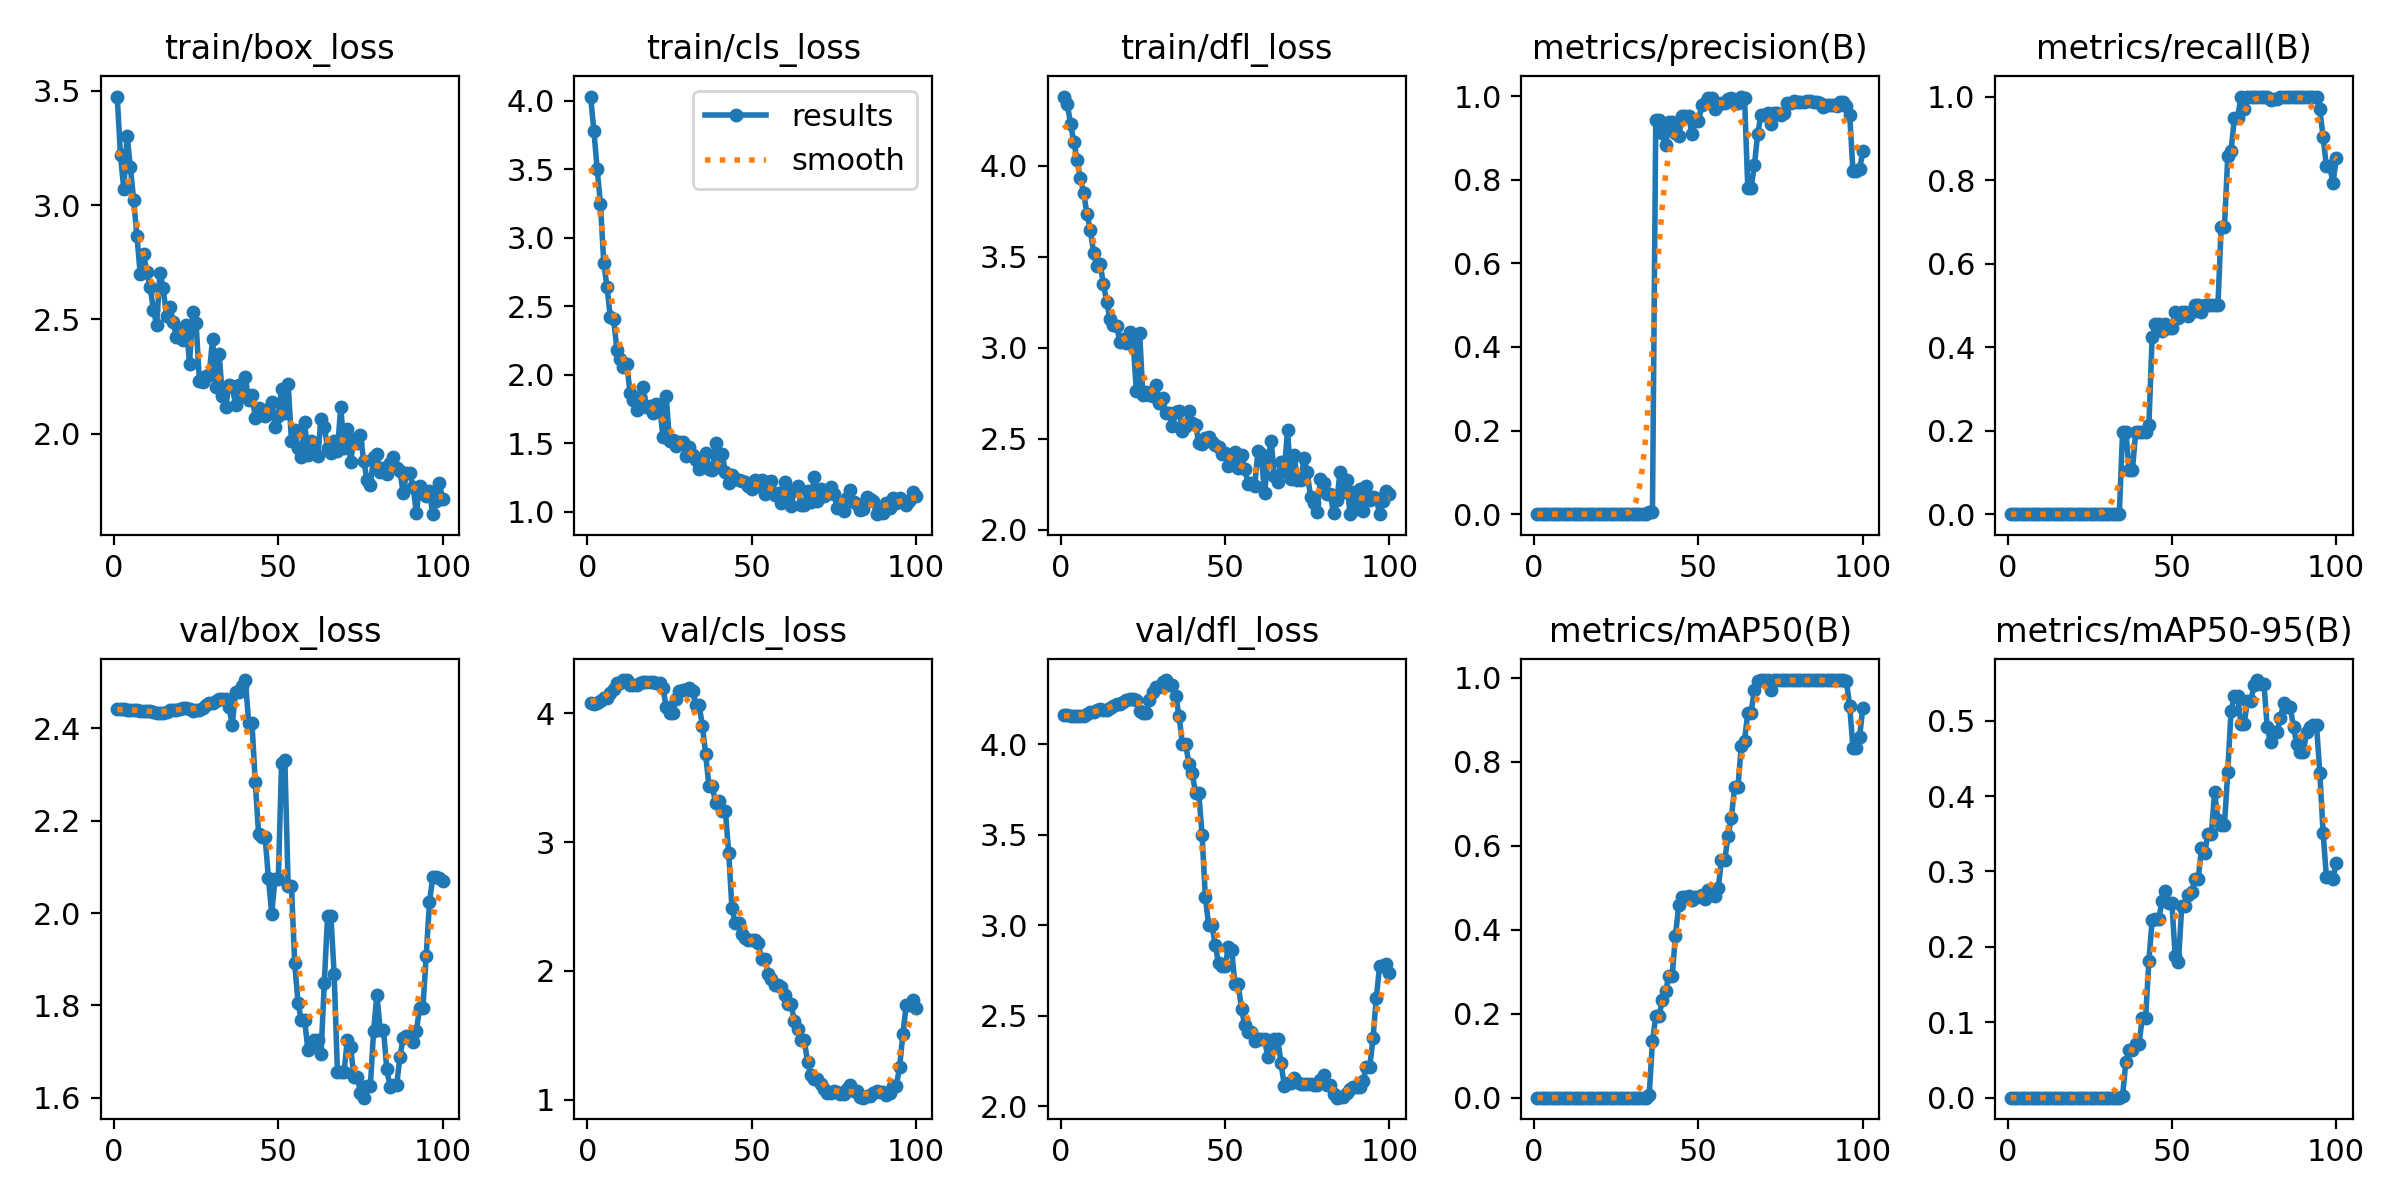

The file beside this chart, header and first rows:
epoch, time, train/box_loss, train/cls_loss, train/dfl_loss, metrics/precision(B), metrics/recall(B), metrics/mAP50(B), metrics/mAP50-95(B), val/box_loss, val/cls_loss, val/dfl_loss, lr/pg0, lr/pg1, lr/pg2
1, 13.88, 3.476, 4.029, 4.381, 0, 0, 0, 0, 2.441, 4.076, 4.159, 0.0003704, 0.0003704, 0.0003704
2, 23.06, 3.218, 3.776, 4.34, 0, 0, 0, 0, 2.441, 4.076, 4.158, 0.0009169, 0.0009169, 0.0009169
3, 32.15, 3.071, 3.499, 4.231, 0, 0, 0, 0, 2.441, 4.079, 4.156, 0.001452, 0.001452, 0.001452
4, 41.4, 3.305, 3.243, 4.129, 0, 0, 0, 0, 2.441, 4.093, 4.154, 0.001617, 0.001617, 0.001617
5, 50.86, 3.166, 2.816, 4.033, 0, 0, 0, 0, 2.44, 4.12, 4.153, 0.001601, 0.001601, 0.001601
6, 59.96, 3.022, 2.637, 3.931, 0, 0, 0, 0, 2.44, 4.12, 4.153, 0.001584, 0.001584, 0.001584
7, 69.17, 2.866, 2.417, 3.848, 0, 0, 0, 0, 2.439, 4.156, 4.156, 0.001568, 0.001568, 0.001568
8, 78.37, 2.698, 2.407, 3.733, 0, 0, 0, 0, 2.439, 4.19, 4.165, 0.001551, 0.001551, 0.001551
9, 87.57, 2.787, 2.181, 3.649, 0, 0, 0, 0, 2.438, 4.232, 4.178, 0.001535, 0.001535, 0.001535
10, 96.87, 2.707, 2.11, 3.523, 0, 0, 0, 0, 2.438, 4.232, 4.178, 0.001518, 0.001518, 0.001518
11, 105.9, 2.642, 2.056, 3.449, 0, 0, 0, 0, 2.437, 4.258, 4.19, 0.001502, 0.001502, 0.001502
12, 115.2, 2.543, 2.08, 3.462, 0, 0, 0, 0, 2.436, 4.257, 4.195, 0.001485, 0.001485, 0.001485
13, 124.7, 2.476, 1.867, 3.349, 0, 0, 0, 0, 2.433, 4.217, 4.189, 0.001469, 0.001469, 0.001469
14, 134.2, 2.704, 1.816, 3.253, 0, 0, 0, 0, 2.433, 4.217, 4.189, 0.001452, 0.001452, 0.001452
15, 143.8, 2.636, 1.74, 3.159, 0, 0, 0, 0, 2.433, 4.222, 4.2, 0.001436, 0.001436, 0.001436
16, 153.6, 2.513, 1.839, 3.125, 0, 0, 0, 0, 2.436, 4.233, 4.211, 0.001419, 0.001419, 0.001419
17, 163.4, 2.556, 1.906, 3.122, 0, 0, 0, 0, 2.439, 4.242, 4.222, 0.001403, 0.001403, 0.001403
18, 173.1, 2.49, 1.761, 3.031, 0, 0, 0, 0, 2.439, 4.242, 4.222, 0.001386, 0.001386, 0.001386
19, 182.5, 2.425, 1.774, 3.047, 0, 0, 0, 0, 2.44, 4.243, 4.23, 0.00137, 0.00137, 0.00137
20, 191.7, 2.444, 1.719, 3.027, 0, 0, 0, 0, 2.443, 4.246, 4.242, 0.001353, 0.001353, 0.001353
21, 200.9, 2.408, 1.784, 3.088, 0, 0, 0, 0, 2.445, 4.237, 4.249, 0.001337, 0.001337, 0.001337
22, 210.3, 2.475, 1.776, 3.039, 0, 0, 0, 0, 2.445, 4.237, 4.249, 0.00132, 0.00132, 0.00132
23, 219.7, 2.306, 1.546, 2.763, 0, 0, 0, 0, 2.442, 4.195, 4.243, 0.001304, 0.001304, 0.001304
24, 228.8, 2.533, 1.842, 3.084, 0, 0, 0, 0, 2.437, 4.051, 4.185, 0.001287, 0.001287, 0.001287
25, 238, 2.484, 1.513, 2.739, 0, 0, 0, 0, 2.44, 4, 4.171, 0.001271, 0.001271, 0.001271
26, 247.1, 2.229, 1.526, 2.755, 0, 0, 0, 0, 2.44, 4, 4.171, 0.001254, 0.001254, 0.001254
27, 256.4, 2.227, 1.482, 2.742, 0, 0, 0, 0, 2.445, 4.114, 4.241, 0.001238, 0.001238, 0.001238
28, 265.5, 2.254, 1.507, 2.737, 0, 0, 0, 0, 2.45, 4.172, 4.287, 0.001221, 0.001221, 0.001221
29, 274.6, 2.259, 1.507, 2.797, 0, 0, 0, 0, 2.455, 4.182, 4.315, 0.001205, 0.001205, 0.001205
30, 283.7, 2.414, 1.403, 2.696, 0, 0, 0, 0, 2.455, 4.182, 4.315, 0.001188, 0.001188, 0.001188
31, 292.9, 2.204, 1.475, 2.725, 0, 0, 0, 0, 2.459, 4.197, 4.345, 0.001172, 0.001172, 0.001172
32, 301.9, 2.348, 1.411, 2.642, 0, 0, 0, 0, 2.464, 4.169, 4.354, 0.001155, 0.001155, 0.001155
33, 311.3, 2.165, 1.38, 2.641, 0, 0, 0, 0, 2.464, 4.065, 4.324, 0.001139, 0.001139, 0.001139
34, 320.7, 2.115, 1.314, 2.57, 0, 0, 0, 0, 2.464, 4.065, 4.324, 0.001122, 0.001122, 0.001122
35, 330, 2.214, 1.379, 2.649, 0.0058, 0.197, 0.00592, 0.00233, 2.446, 3.905, 4.265, 0.001106, 0.001106, 0.001106
36, 339.4, 2.208, 1.426, 2.653, 0.00575, 0.197, 0.1341, 0.04747, 2.408, 3.68, 4.156, 0.001089, 0.001089, 0.001089
37, 348.7, 2.124, 1.311, 2.544, 0.9435, 0.1061, 0.1938, 0.06296, 2.478, 3.435, 4.001, 0.001073, 0.001073, 0.001073
38, 358.2, 2.212, 1.302, 2.571, 0.9435, 0.1061, 0.1938, 0.06296, 2.478, 3.435, 4.001, 0.001056, 0.001056, 0.001056
39, 367.7, 2.165, 1.5, 2.652, 0.913, 0.197, 0.2322, 0.07072, 2.493, 3.305, 3.889, 0.00104, 0.00104, 0.00104
40, 377.6, 2.246, 1.327, 2.588, 0.8832, 0.197, 0.2541, 0.07171, 2.505, 3.321, 3.839, 0.001023, 0.001023, 0.001023
41, 387.5, 2.146, 1.423, 2.578, 0.9374, 0.197, 0.2907, 0.1054, 2.411, 3.241, 3.732, 0.001007, 0.001007, 0.001007
42, 397.1, 2.17, 1.29, 2.477, 0.9374, 0.197, 0.2907, 0.1054, 2.411, 3.241, 3.732, 0.0009904, 0.0009904, 0.0009904
43, 406.8, 2.069, 1.211, 2.471, 0.9121, 0.213, 0.3863, 0.1811, 2.283, 2.919, 3.497, 0.0009739, 0.0009739, 0.0009739
44, 417.9, 2.112, 1.264, 2.504, 0.9038, 0.4242, 0.4593, 0.236, 2.172, 2.487, 3.153, 0.0009574, 0.0009574, 0.0009574
45, 428.1, 2.082, 1.238, 2.508, 0.9518, 0.4546, 0.4786, 0.2372, 2.164, 2.374, 2.999, 0.0009409, 0.0009409, 0.0009409
46, 437.6, 2.077, 1.233, 2.481, 0.9518, 0.4546, 0.4786, 0.2372, 2.164, 2.374, 2.999, 0.0009244, 0.0009244, 0.0009244
47, 447.3, 2.109, 1.225, 2.465, 0.9522, 0.4394, 0.4816, 0.2604, 2.075, 2.29, 2.89, 0.0009078, 0.0009078, 0.0009078
48, 456.9, 2.138, 1.214, 2.454, 0.9096, 0.4546, 0.4709, 0.2742, 1.999, 2.255, 2.791, 0.0008913, 0.0008913, 0.0008913
49, 466.4, 2.027, 1.185, 2.417, 0.9403, 0.4467, 0.4785, 0.2583, 2.074, 2.237, 2.772, 0.0008748, 0.0008748, 0.0008748
50, 476.1, 2.078, 1.165, 2.42, 0.9403, 0.4467, 0.4785, 0.2583, 2.074, 2.237, 2.772, 0.0008583, 0.0008583, 0.0008583
51, 485.4, 2.196, 1.232, 2.352, 0.9789, 0.4849, 0.482, 0.1877, 2.325, 2.238, 2.879, 0.0008418, 0.0008418, 0.0008418
52, 494.6, 2.088, 1.19, 2.381, 0.9835, 0.4697, 0.4729, 0.1802, 2.332, 2.214, 2.861, 0.0008253, 0.0008253, 0.0008253
53, 504, 2.217, 1.232, 2.43, 0.9967, 0.4849, 0.496, 0.2536, 2.059, 2.09, 2.674, 0.0008088, 0.0008088, 0.0008088
54, 513.5, 1.97, 1.132, 2.34, 0.9967, 0.4849, 0.496, 0.2536, 2.059, 2.09, 2.674, 0.0007923, 0.0007923, 0.0007923
55, 523.3, 2.016, 1.216, 2.41, 0.9699, 0.4737, 0.4805, 0.2693, 1.891, 1.974, 2.534, 0.0007758, 0.0007758, 0.0007758
56, 532.7, 1.935, 1.223, 2.334, 0.9785, 0.4849, 0.4984, 0.2728, 1.805, 1.936, 2.447, 0.0007593, 0.0007593, 0.0007593
57, 542.7, 1.898, 1.118, 2.254, 0.9847, 0.5, 0.5666, 0.2899, 1.768, 1.892, 2.409, 0.0007428, 0.0007428, 0.0007428
58, 552.1, 2.05, 1.133, 2.259, 0.9847, 0.5, 0.5666, 0.2899, 1.768, 1.892, 2.409, 0.0007263, 0.0007263, 0.0007263
59, 561.6, 1.907, 1.063, 2.238, 0.9929, 0.4849, 0.6232, 0.331, 1.704, 1.873, 2.358, 0.0007098, 0.0007098, 0.0007098
60, 571, 1.97, 1.219, 2.431, 0.9952, 0.5, 0.6671, 0.3249, 1.714, 1.812, 2.368, 0.0006933, 0.0006933, 0.0006933
... 40 more rows
